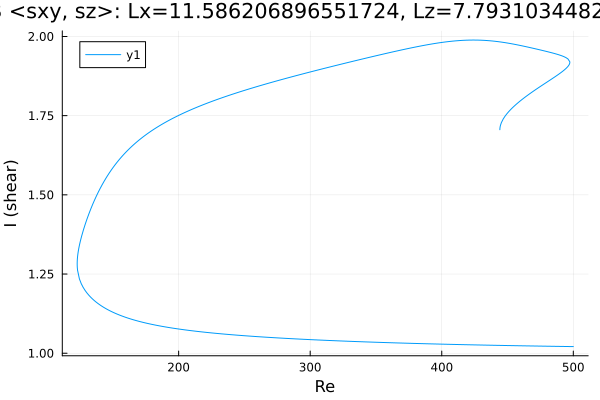

Source data for this figure (header and first rows):
Re, shear
444.2, 1.706
444.2, 1.706
444.2, 1.706
444.2, 1.706
444.2, 1.706
444.2, 1.706
444.2, 1.706
444.2, 1.706
444.2, 1.708
444.2, 1.71
444.4, 1.715
444.6, 1.719
445.3, 1.728
446.7, 1.74
448.2, 1.749
449.6, 1.756
451, 1.763
452.4, 1.769
453.8, 1.775
455.2, 1.781
456.6, 1.786
458.1, 1.791
459.5, 1.796
460.9, 1.801
462.3, 1.805
463.7, 1.81
465.1, 1.814
466.5, 1.818
468, 1.822
469.4, 1.826
470.8, 1.831
472.2, 1.835
473.6, 1.838
475, 1.842
476.4, 1.846
477.9, 1.85
479.3, 1.854
480.7, 1.858
482.1, 1.862
483.5, 1.866
484.9, 1.87
486.3, 1.873
487.7, 1.877
489.1, 1.881
490.5, 1.886
491.9, 1.89
493.4, 1.895
494.5, 1.899
495.4, 1.903
496, 1.906
496.4, 1.908
496.7, 1.91
496.9, 1.911
497, 1.913
497.1, 1.914
497.2, 1.914
497.2, 1.915
497.3, 1.916
497.3, 1.916
497.3, 1.916
... 633 more rows
